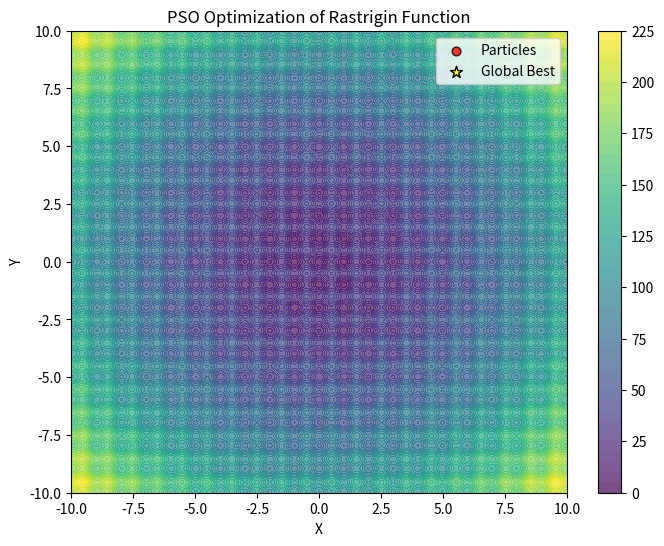

Reproduce this figure in Python.
import numpy as np
import matplotlib.pyplot as plt
from matplotlib import animation

#w = w_max - (w_max - w_min) * iteration / n_iterations # càng ra biên thì inertial càng nhỏ lại 

# --------- Định nghĩa hàm Rastrigin ---------
def rastrigin(X):
    x, y = X
    return 20 + x**2 + y**2 - 10 * (np.cos(2 * np.pi * x) + np.cos(2 * np.pi * y))

# --------- Tham số PSO và khởi tạo ---------
np.random.seed(42)
num_particles = 40
num_dimensions = 2
n_iterations = 60
w = 1.6       # inertia
c1 = 1.5      # cognitive
c2 = 1.5      # social

bounds = [-10, 10]
positions = np.random.uniform(bounds[0], bounds[1], (num_particles, num_dimensions))
velocities = np.random.uniform(-1, 1, (num_particles, num_dimensions))
pbest_positions = positions.copy()
pbest_scores = np.array([rastrigin(pos) for pos in positions])
gbest_idx = np.argmin(pbest_scores)
gbest_position = pbest_positions[gbest_idx].copy()
gbest_score = pbest_scores[gbest_idx]

# Lưu lịch sử vị trí cho animation
positions_history = []
gbest_history = []

# --------- Chạy PSO & lưu lịch sử ---------
for iteration in range(n_iterations):
    positions_history.append(positions.copy())
    gbest_history.append(gbest_position.copy())
    for i in range(num_particles):
        r1 = np.random.rand(num_dimensions)
        r2 = np.random.rand(num_dimensions)
        velocities[i] = (w * velocities[i]
                        + c1 * r1 * (pbest_positions[i] - positions[i])
                        + c2 * r2 * (gbest_position - positions[i]))
        positions[i] += velocities[i]
        positions[i] = np.clip(positions[i], bounds[0], bounds[1])
        score = rastrigin(positions[i])
        if score < pbest_scores[i]:
            pbest_scores[i] = score
            pbest_positions[i] = positions[i].copy()
            if score < gbest_score:
                gbest_score = score
                gbest_position = positions[i].copy()
positions_history.append(positions.copy())
gbest_history.append(gbest_position.copy())

# --------- Vẽ mặt 3D (contour) cho animation ---------
x = np.linspace(bounds[0], bounds[1], 400)
y = np.linspace(bounds[0], bounds[1], 400)
X, Y = np.meshgrid(x, y)
Z = rastrigin([X, Y])

fig, ax = plt.subplots(figsize=(8, 6))
levels = np.logspace(0, 2, 20)
contour = ax.contourf(X, Y, Z, levels=50, cmap='viridis', alpha=0.7)
plt.colorbar(contour, ax=ax)
ax.set_xlabel('X')
ax.set_ylabel('Y')
ax.set_title('PSO Optimization of Rastrigin Function')

# Vẽ particle ban đầu & gbest
particle_scat = ax.scatter([], [], c='red', s=40, label='Particles', alpha=0.8, edgecolor='k')
gbest_scat = ax.scatter([], [], c='yellow', s=80, marker='*', label='Global Best', edgecolor='k')

ax.legend(loc='upper right')

def init():
    particle_scat.set_offsets(np.empty((0, 2)))
    gbest_scat.set_offsets(np.empty((0, 2)))
    return particle_scat, gbest_scat


def animate(frame):
    pos = positions_history[frame]
    gbest = gbest_history[frame]
    particle_scat.set_offsets(pos)
    gbest_scat.set_offsets([gbest])
    ax.set_title(f'PSO Optimization - Step {frame+1}/{n_iterations}')
    return particle_scat, gbest_scat

ani = animation.FuncAnimation(fig, animate, frames=len(positions_history),
                              interval=100, blit=False, init_func=init)

plt.show()
